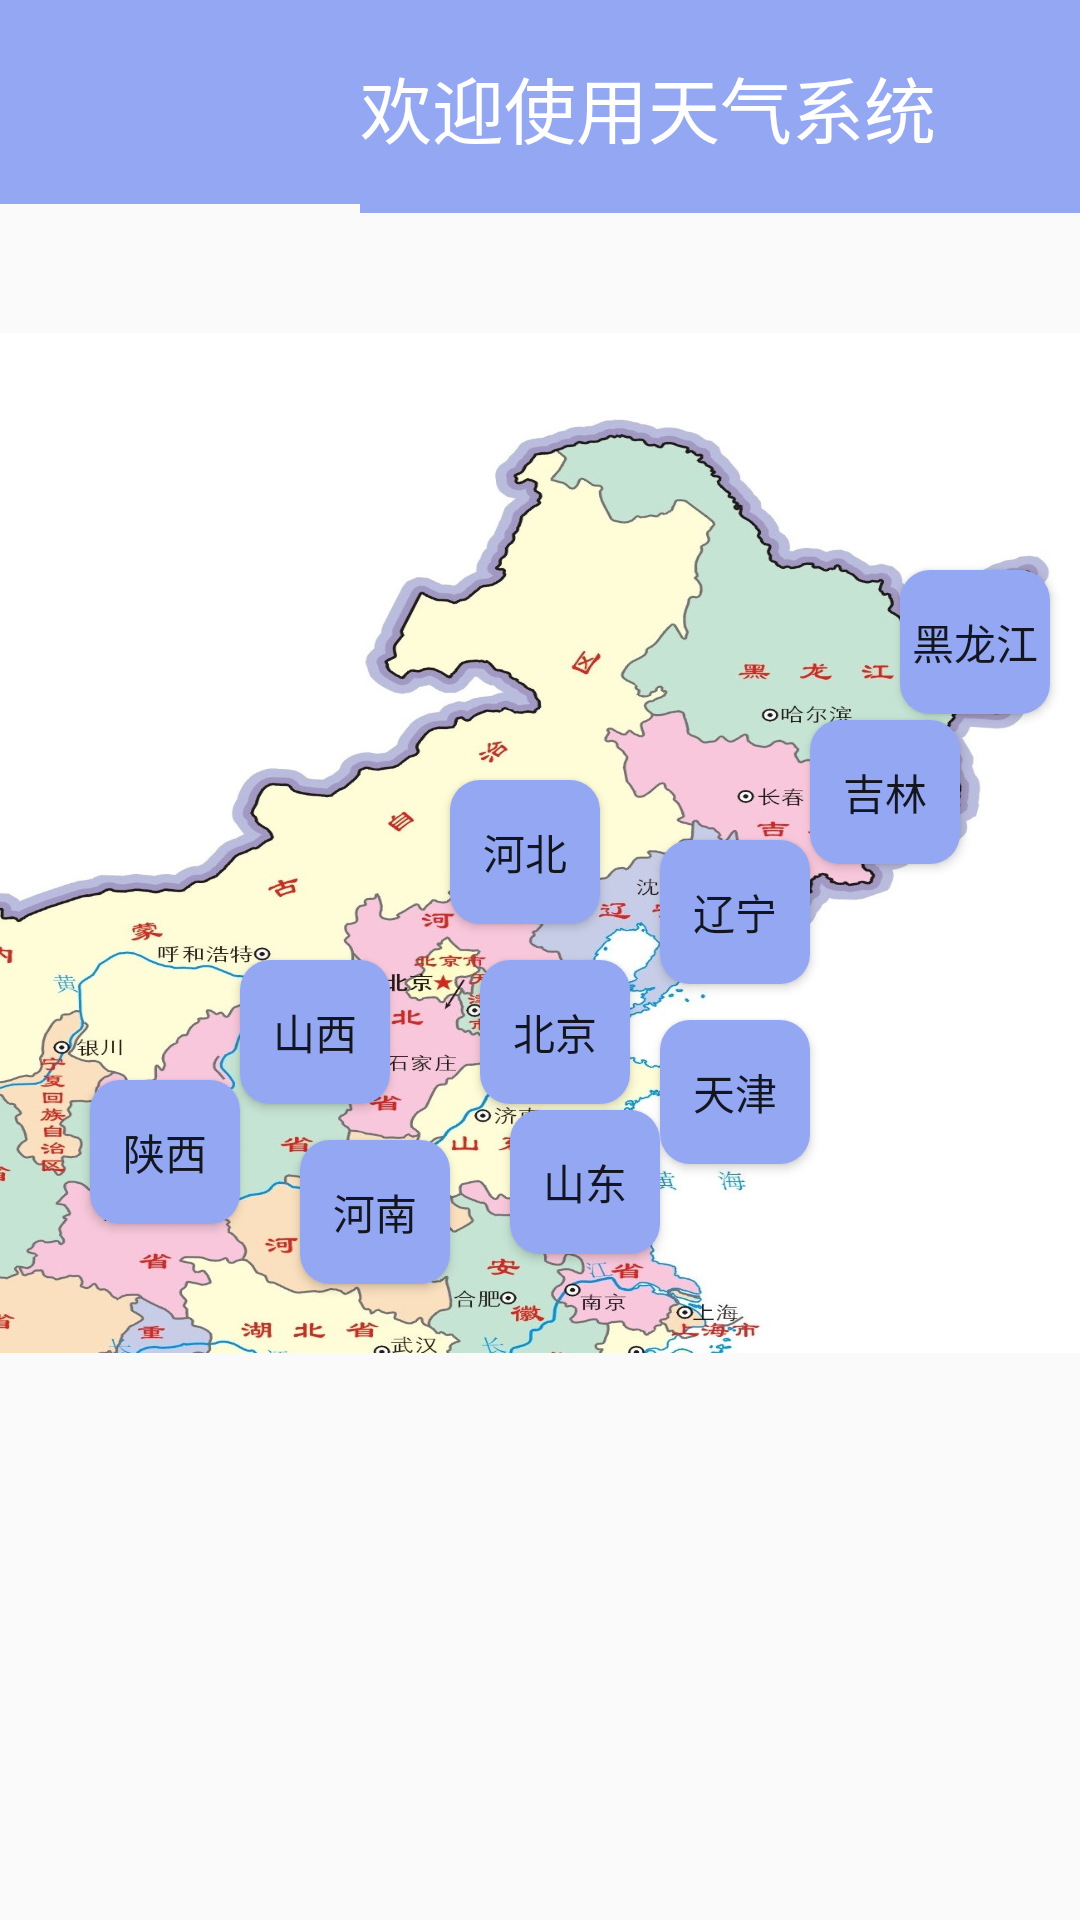

Reconstruct the res/layout file that produces this screen, plus the resources it refers to.
<!-- AndroidManifest.xml: application theme AppTheme -->
<!-- res/layout/activity_northern_region.xml -->
<?xml version="1.0" encoding="utf-8"?>
<RelativeLayout xmlns:android="http://schemas.android.com/apk/res/android"
    android:layout_width="match_parent"
    android:layout_height="match_parent">

    <TextView
        android:id="@+id/tv_homepage_01"
        android:layout_width="wrap_content"
        android:layout_height="wrap_content"
        android:text="欢迎使用天气系统"
        android:textColor="#FFFFFF"
        android:textSize="24sp"
        android:singleLine="true"
        android:ellipsize="marquee"
        android:marqueeRepeatLimit="marquee_forever"
        android:focusable="true"
        android:focusableInTouchMode="true"
        android:layout_toRightOf="@+id/v_01"
        android:layout_below="@+id/v_02"
        android:layout_marginLeft="0dp"
        android:background="#94A7F3"/>

    <View
        android:id="@+id/v_01"
        android:layout_width="120dp"
        android:layout_height="50dp"
        android:background="#94A7F3"
        android:layout_below="@+id/v_02"/>

    <View
        android:layout_width="wrap_content"
        android:layout_height="50dp"
        android:background="#94A7F3"
        android:layout_toRightOf="@+id/tv_homepage_01"
        android:layout_below="@+id/v_02"
        android:layout_marginLeft="0dp"/>

    <View
        android:id="@+id/v_03"
        android:layout_width="match_parent"
        android:layout_height="18dp"
        android:layout_toRightOf="@+id/v_01"
        android:background="#94A7F3"
        android:layout_below="@+id/tv_homepage_01"/>
    <View
        android:id="@+id/v_02"
        android:layout_width="match_parent"
        android:layout_height="18dp"
        android:background="#94A7F3"/>
    <View
        android:id="@+id/v_map"
        android:layout_width="match_parent"
        android:layout_height="340dp"
        android:layout_below="@+id/v_03"
        android:layout_marginTop="40dp"
        android:background="@drawable/northernregion"
        />
    <Button
        android:id="@+id/btn_north_01"
        android:layout_width="50dp"
        android:layout_height="wrap_content"
        android:layout_marginTop="190dp"
        android:layout_marginLeft="300dp"
        android:text="黑龙江"
        android:background="@drawable/bg_btn2"/>
    <Button
        android:id="@+id/btn_north_02"
        android:layout_width="50dp"
        android:layout_height="wrap_content"
        android:layout_marginTop="240dp"
        android:layout_marginLeft="270dp"
        android:text="吉林"
        android:background="@drawable/bg_btn2"/>
    <Button
        android:id="@+id/btn_north_03"
        android:layout_width="50dp"
        android:layout_height="wrap_content"
        android:layout_marginTop="280dp"
        android:layout_marginLeft="220dp"
        android:text="辽宁"
        android:background="@drawable/bg_btn2"/>
    <Button
        android:id="@+id/btn_north_05"
        android:layout_width="50dp"
        android:layout_height="wrap_content"
        android:layout_marginTop="360dp"
        android:layout_marginLeft="30dp"
        android:text="陕西"
        android:background="@drawable/bg_btn2"/>
    <Button
        android:id="@+id/btn_north_06"
        android:layout_width="50dp"
        android:layout_height="wrap_content"
        android:layout_marginTop="380dp"
        android:layout_marginLeft="100dp"
        android:text="河南"
        android:background="@drawable/bg_btn2"/>
    <Button
        android:id="@+id/btn_north_07"
        android:layout_width="50dp"
        android:layout_height="wrap_content"
        android:layout_marginTop="370dp"
        android:layout_marginLeft="170dp"
        android:text="山东"
        android:background="@drawable/bg_btn2"/>
    <Button
        android:id="@+id/btn_north_08"
        android:layout_width="50dp"
        android:layout_height="wrap_content"
        android:layout_marginTop="260dp"
        android:layout_marginLeft="150dp"
        android:text="河北"
        android:background="@drawable/bg_btn2"/>
    <Button
        android:id="@+id/btn_north_09"
        android:layout_width="50dp"
        android:layout_height="wrap_content"
        android:layout_marginTop="320dp"
        android:layout_marginLeft="160dp"
        android:text="北京"
        android:background="@drawable/bg_btn2"/>
    <Button
        android:id="@+id/btn_north_10"
        android:layout_width="50dp"
        android:layout_height="wrap_content"
        android:layout_marginTop="320dp"
        android:layout_marginLeft="80dp"
        android:text="山西"
        android:background="@drawable/bg_btn2"/>
    <Button
        android:id="@+id/btn_north_11"
        android:layout_width="50dp"
        android:layout_height="wrap_content"
        android:layout_marginTop="340dp"
        android:layout_marginLeft="220dp"
        android:text="天津"
        android:background="@drawable/bg_btn2"/>

    <Button
        android:id="@+id/btn_homepage"
        android:layout_width="80dp"
        android:layout_height="80dp"
        android:layout_below="@+id/v_map"
        android:background="@drawable/homepage"
        android:layout_marginTop="60dp"
        android:layout_marginLeft="80dp"/>
    <Button
        android:id="@+id/btn_myself"
        android:layout_width="80dp"
        android:layout_height="75dp"
        android:layout_below="@+id/v_map"
        android:background="@drawable/my"
        android:layout_marginTop="60dp"
        android:layout_marginLeft="260dp"/>
</RelativeLayout>
<!-- resources referenced by this layout -->
<resources>
  <!-- drawable bg_btn2 (drawable) -->
  <?xml version="1.0" encoding="utf-8"?>
  <selector xmlns:android="http://schemas.android.com/apk/res/android">
      <item android:state_pressed="true">
          <shape>
              <solid android:color="#1739C7"/>
              <corners android:radius="10dp"/>
          </shape>
  
      </item>
  
      <item android:state_pressed="false">
          <shape>
              <solid android:color="#94A7F3"/>
              <corners android:radius="10dp"/>
          </shape>
      </item>
  
  
  </selector>
  <!-- drawable northernregion: jpg bitmap (drawable-xxhdpi, 268580 bytes) -->
  <style name="AppTheme" parent="Theme.AppCompat.Light.DarkActionBar">
          
          <item name="colorPrimary">@color/colorPrimary</item>
          <item name="colorPrimaryDark">@color/colorPrimaryDark</item>
          <item name="colorAccent">@color/colorAccent</item>
      </style>
  <!-- not gathered from this repository: default colours our renderer supplied (Android Studio template values) -->
  <color name="colorPrimary">#FF6200EE</color>
  <color name="colorPrimaryDark">#FF3700B3</color>
  <color name="colorAccent">#FF03DAC5</color>
</resources>
